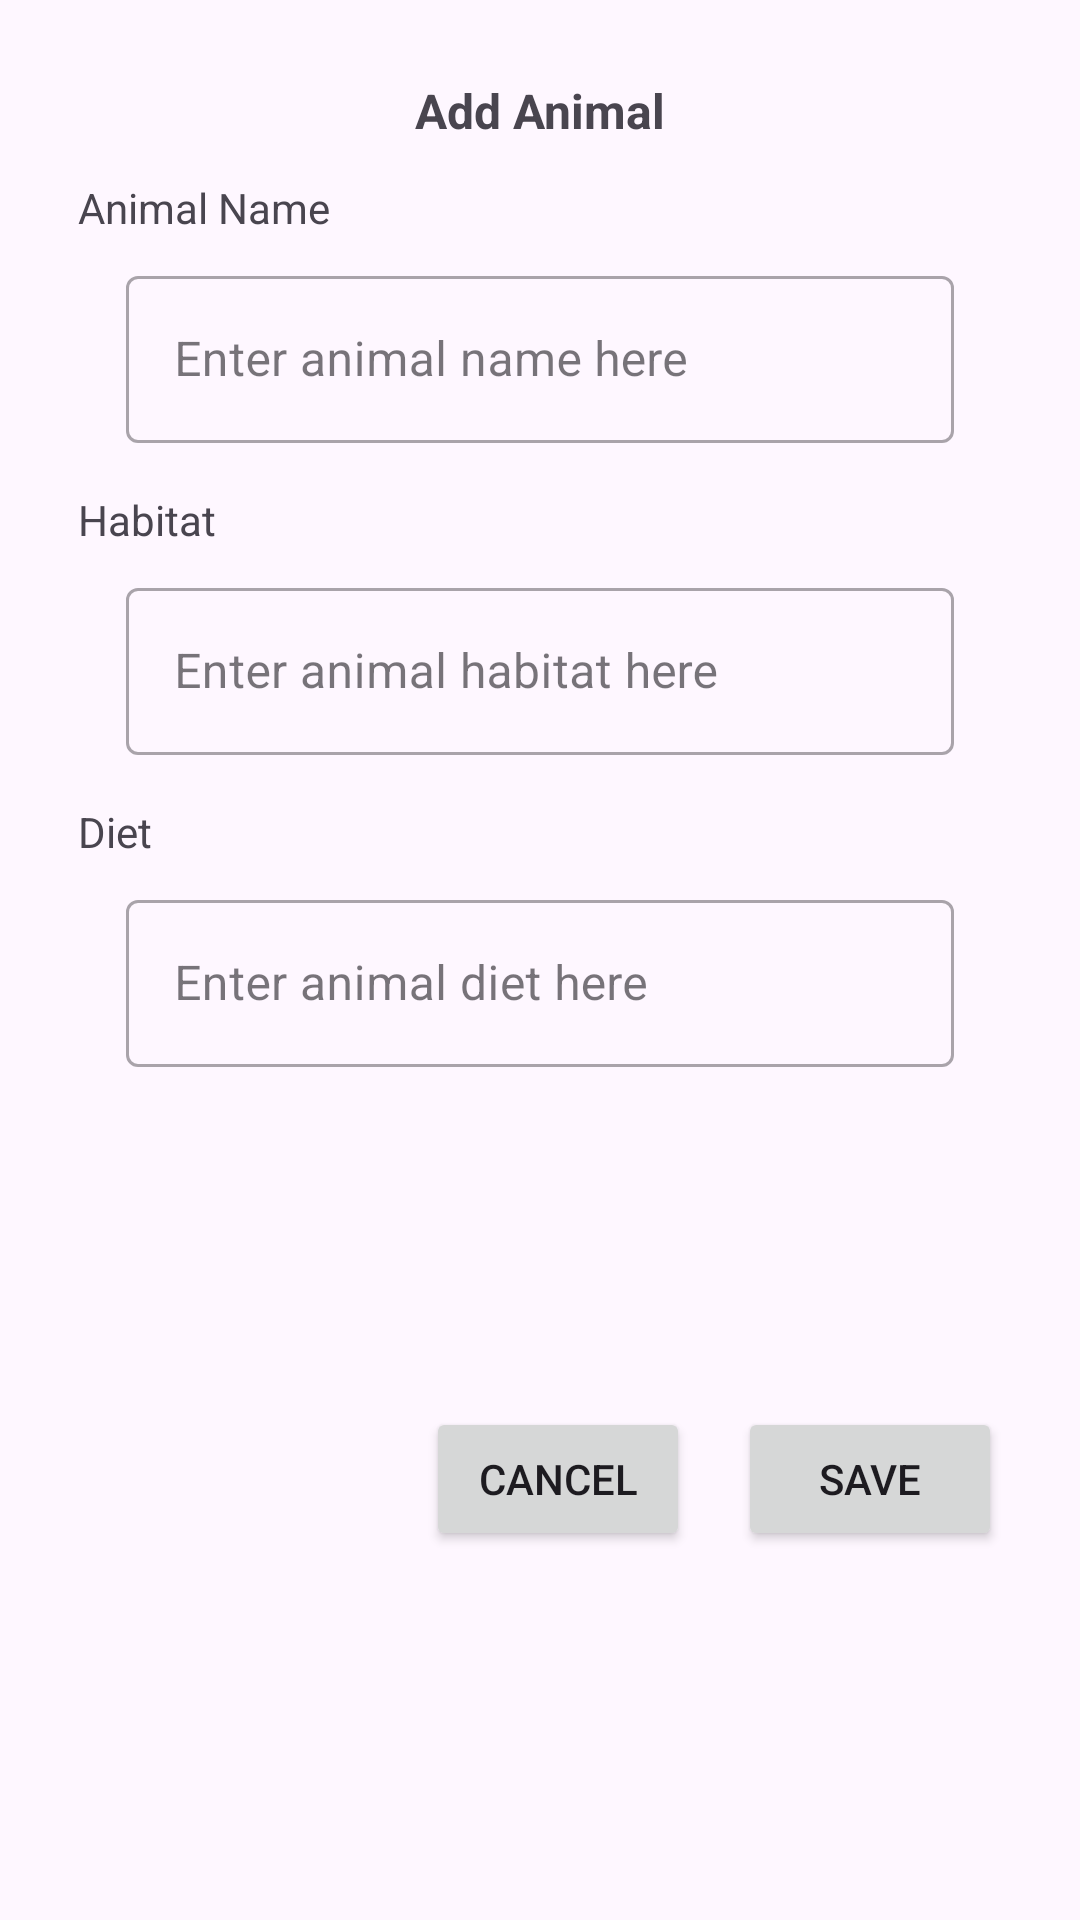

This screen was rendered from an Android layout file. Write that file and the resources it references.
<!-- AndroidManifest.xml: application theme Theme.AnimalKingdomExplorer -->
<!-- res/layout/add_animal_dialog.xml -->
<?xml version="1.0" encoding="utf-8"?>
<androidx.constraintlayout.widget.ConstraintLayout xmlns:android="http://schemas.android.com/apk/res/android"
    xmlns:app="http://schemas.android.com/apk/res-auto"
    xmlns:tools="http://schemas.android.com/tools"
    android:layout_width="match_parent"
    android:layout_height="match_parent"
    android:padding="26dp">

    <com.google.android.material.textview.MaterialTextView
        android:id="@+id/textView2"
        android:layout_width="wrap_content"
        android:layout_height="wrap_content"
        android:text="Add Animal"
        android:textSize="16sp"
        android:textStyle="bold"
        app:layout_constraintEnd_toEndOf="parent"
        app:layout_constraintStart_toStartOf="parent"
        app:layout_constraintTop_toTopOf="parent" />

    <com.google.android.material.textfield.TextInputLayout
        android:id="@+id/animal_name_text_field"
        style="@style/Widget.MaterialComponents.TextInputLayout.OutlinedBox"
        android:layout_width="0dp"
        android:layout_height="wrap_content"
        android:layout_marginStart="16dp"
        android:layout_marginTop="8dp"
        android:layout_marginEnd="16dp"
        android:ems="10"

        android:hint="Enter animal name here"
        android:inputType="text"
        app:layout_constraintEnd_toEndOf="parent"
        app:layout_constraintStart_toStartOf="@+id/textView3"
        app:layout_constraintTop_toBottomOf="@+id/textView3">

        <com.google.android.material.textfield.TextInputEditText
            android:layout_width="match_parent"
            android:layout_height="wrap_content" />

    </com.google.android.material.textfield.TextInputLayout>

    <TextView
        android:id="@+id/textView3"
        android:layout_width="wrap_content"
        android:layout_height="wrap_content"
        android:layout_marginTop="12dp"
        android:text="Animal Name"
        app:layout_constraintStart_toStartOf="parent"
        app:layout_constraintTop_toBottomOf="@+id/textView2" />

    <com.google.android.material.textview.MaterialTextView
        android:id="@+id/textView4"
        android:layout_width="wrap_content"
        android:layout_height="wrap_content"
        android:layout_marginTop="16dp"
        android:text="Habitat"
        app:layout_constraintStart_toStartOf="parent"
        app:layout_constraintTop_toBottomOf="@+id/animal_name_text_field" />

    <com.google.android.material.textfield.TextInputLayout
        android:id="@+id/animal_habitat_text_field"
        style="@style/Widget.MaterialComponents.TextInputLayout.OutlinedBox"
        android:layout_width="0dp"
        android:layout_height="wrap_content"
        android:layout_marginStart="16dp"
        android:layout_marginTop="8dp"
        android:layout_marginEnd="16dp"

        android:ems="10"
        android:hint="Enter animal habitat here"
        android:inputType="text"
        app:layout_constraintEnd_toEndOf="parent"
        app:layout_constraintStart_toStartOf="@+id/textView4"
        app:layout_constraintTop_toBottomOf="@+id/textView4">

        <com.google.android.material.textfield.TextInputEditText
            android:layout_width="match_parent"
            android:layout_height="wrap_content" />
    </com.google.android.material.textfield.TextInputLayout>

    <com.google.android.material.textview.MaterialTextView
        android:id="@+id/textView5"
        android:layout_width="wrap_content"
        android:layout_height="wrap_content"
        android:layout_marginTop="16dp"
        android:text="Diet"
        app:layout_constraintStart_toStartOf="parent"
        app:layout_constraintTop_toBottomOf="@+id/animal_habitat_text_field" />

    <com.google.android.material.textfield.TextInputLayout
        android:id="@+id/animal_diet_text_field"
        style="@style/Widget.MaterialComponents.TextInputLayout.OutlinedBox"
        android:layout_width="0dp"
        android:layout_height="wrap_content"

        android:layout_marginStart="16dp"
        android:layout_marginTop="8dp"
        android:layout_marginEnd="16dp"
        android:ems="10"
        android:gravity="start|top"

        android:hint="Enter animal diet here"
        android:inputType="textMultiLine"


        app:layout_constraintEnd_toEndOf="parent"
        app:layout_constraintStart_toStartOf="parent"
        app:layout_constraintTop_toBottomOf="@+id/textView5">

        <com.google.android.material.textfield.TextInputEditText
            android:layout_width="match_parent"
            android:layout_height="wrap_content" />

    </com.google.android.material.textfield.TextInputLayout>


    <Button
        android:id="@+id/save_animal_button"
        android:layout_width="wrap_content"
        android:layout_height="wrap_content"
        android:layout_marginTop="16dp"
        android:text="Save"
        app:layout_constraintBottom_toBottomOf="parent"

        app:layout_constraintEnd_toEndOf="parent"
        app:layout_constraintTop_toBottomOf="@+id/animal_diet_text_field" />

    <Button
        android:id="@+id/cancel_animal_button"
        android:layout_width="wrap_content"
        android:layout_height="wrap_content"
        android:layout_marginEnd="16dp"
        android:text="Cancel"
        app:layout_constraintEnd_toStartOf="@+id/save_animal_button"
        app:layout_constraintTop_toTopOf="@+id/save_animal_button" />
</androidx.constraintlayout.widget.ConstraintLayout>
<!-- resources referenced by this layout -->
<resources>
  <style name="Theme.AnimalKingdomExplorer" parent="Base.Theme.AnimalKingdomExplorer" />
  <style name="Base.Theme.AnimalKingdomExplorer" parent="Theme.Material3.DayNight">
          
          
      </style>
</resources>
